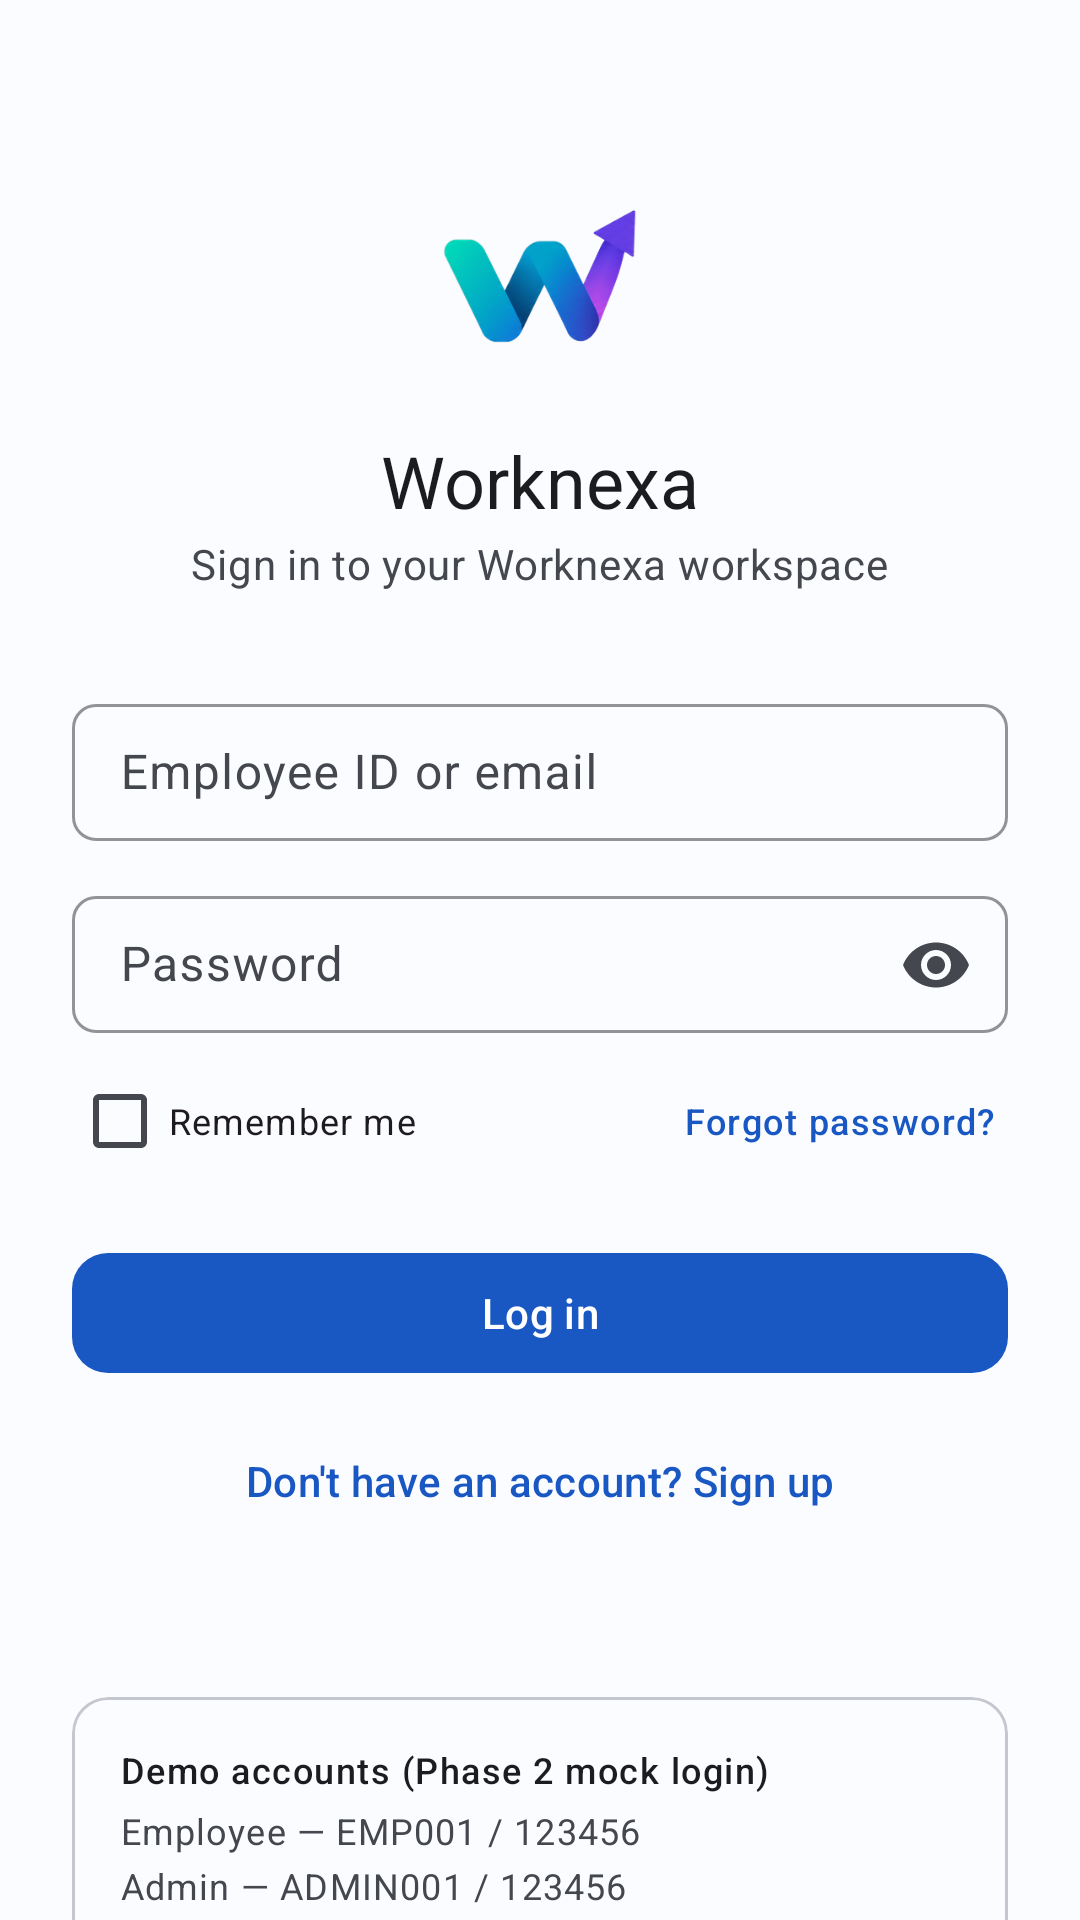

The Android layout XML behind this screen, and the referenced resources:
<!-- AndroidManifest.xml: activity theme Theme.HRMS -->
<!-- res/layout/activity_login.xml -->
<?xml version="1.0" encoding="utf-8"?>
<androidx.core.widget.NestedScrollView xmlns:android="http://schemas.android.com/apk/res/android"
    xmlns:app="http://schemas.android.com/apk/res-auto"
    xmlns:tools="http://schemas.android.com/tools"
    android:layout_width="match_parent"
    android:layout_height="match_parent"
    android:background="?attr/colorSurface"
    android:fillViewport="true">

    <LinearLayout
        android:layout_width="match_parent"
        android:layout_height="wrap_content"
        android:gravity="center_horizontal"
        android:orientation="vertical"
        android:padding="@dimen/space_xl">

        <Space
            android:layout_width="match_parent"
            android:layout_height="0dp"
            android:layout_weight="1"
            android:minHeight="@dimen/space_xxl" />

        
        <ImageView
            android:layout_width="@dimen/avatar_size_lg"
            android:layout_height="@dimen/avatar_size_lg"
            android:layout_marginBottom="@dimen/space_lg"
            android:src="@drawable/worknexa_mark"
            android:importantForAccessibility="no" />

        <TextView
            android:layout_width="wrap_content"
            android:layout_height="wrap_content"
            android:text="@string/app_name"
            android:textAppearance="@style/TextAppearance.HRMS.HeadlineSmall"
            android:textColor="?attr/colorOnSurface" />

        <TextView
            android:layout_width="wrap_content"
            android:layout_height="wrap_content"
            android:layout_marginTop="@dimen/space_xxs"
            android:layout_marginBottom="@dimen/space_xxl"
            android:text="@string/login_app_tagline"
            android:textAppearance="@style/TextAppearance.HRMS.BodyMedium"
            android:textColor="?attr/colorOnSurfaceVariant" />

        
        <com.google.android.material.textfield.TextInputLayout
            android:id="@+id/inputLayoutEmployeeId"
            style="@style/Widget.HRMS.TextInputLayout"
            android:layout_width="match_parent"
            android:layout_height="wrap_content"
            android:hint="@string/login_label_employee_id">

            <com.google.android.material.textfield.TextInputEditText
                android:id="@+id/editEmployeeId"
                style="@style/Widget.HRMS.TextInputEditText"
                android:layout_width="match_parent"
                android:layout_height="wrap_content"
                android:autofillHints="username"
                android:inputType="text"
                android:maxLines="1" />
        </com.google.android.material.textfield.TextInputLayout>

        <com.google.android.material.textfield.TextInputLayout
            android:id="@+id/inputLayoutPassword"
            style="@style/Widget.HRMS.TextInputLayout"
            android:layout_width="match_parent"
            android:layout_height="wrap_content"
            android:layout_marginTop="@dimen/space_md"
            android:hint="@string/login_label_password"
            app:endIconContentDescription="@string/login_cd_toggle_password"
            app:endIconMode="password_toggle"
            app:endIconTint="?attr/colorOnSurfaceVariant">

            <com.google.android.material.textfield.TextInputEditText
                android:id="@+id/editPassword"
                style="@style/Widget.HRMS.TextInputEditText"
                android:layout_width="match_parent"
                android:layout_height="wrap_content"
                android:autofillHints="password"
                android:inputType="textPassword"
                android:maxLines="1" />
        </com.google.android.material.textfield.TextInputLayout>

        <LinearLayout
            android:layout_width="match_parent"
            android:layout_height="wrap_content"
            android:layout_marginTop="@dimen/space_xs"
            android:gravity="center_vertical"
            android:orientation="horizontal">

            <com.google.android.material.checkbox.MaterialCheckBox
                android:id="@+id/checkboxRememberMe"
                android:layout_width="wrap_content"
                android:layout_height="wrap_content"
                android:layout_weight="1"
                android:text="@string/login_remember_me"
                android:textAppearance="@style/TextAppearance.HRMS.BodySmall" />

            <TextView
                android:id="@+id/textForgotPassword"
                android:layout_width="wrap_content"
                android:layout_height="wrap_content"
                android:background="?attr/selectableItemBackground"
                android:padding="@dimen/space_xs"
                android:text="@string/login_forgot_password"
                android:textAppearance="@style/TextAppearance.HRMS.LabelMedium"
                android:textColor="?attr/colorPrimary" />
        </LinearLayout>

        <TextView
            android:id="@+id/textLoginError"
            android:layout_width="match_parent"
            android:layout_height="wrap_content"
            android:layout_marginTop="@dimen/space_md"
            android:drawablePadding="@dimen/space_xs"
            android:gravity="center_vertical"
            android:text="@string/login_error_invalid_credentials"
            android:textAppearance="@style/TextAppearance.HRMS.BodySmall"
            android:textColor="?attr/colorError"
            android:visibility="gone"
            app:drawableStartCompat="@drawable/ic_error_state"
            app:drawableTint="?attr/colorError"
            tools:visibility="visible" />

        <com.google.android.material.button.MaterialButton
            android:id="@+id/buttonLogin"
            style="@style/Widget.HRMS.Button.Primary"
            android:layout_width="match_parent"
            android:layout_height="wrap_content"
            android:layout_marginTop="@dimen/space_lg"
            android:text="@string/login_button" />

        <com.google.android.material.progressindicator.LinearProgressIndicator
            android:id="@+id/progressLogin"
            android:layout_width="match_parent"
            android:layout_height="wrap_content"
            android:layout_marginTop="@dimen/space_sm"
            android:indeterminate="true"
            android:visibility="gone"
            app:indicatorColor="?attr/colorPrimary"
            app:trackColor="?attr/colorSurfaceContainerHigh"
            app:trackThickness="3dp"
            tools:visibility="visible" />

        <com.google.android.material.button.MaterialButton
            android:id="@+id/buttonSignup"
            style="@style/Widget.HRMS.Button.Text"
            android:layout_width="match_parent"
            android:layout_height="wrap_content"
            android:layout_marginTop="@dimen/space_sm"
            android:text="@string/signup_prompt" />

        <Space
            android:layout_width="match_parent"
            android:layout_height="0dp"
            android:layout_weight="1"
            android:minHeight="@dimen/space_xxl" />

        
        <com.google.android.material.card.MaterialCardView
            style="@style/Widget.HRMS.Card.Outlined"
            android:layout_width="match_parent"
            android:layout_height="wrap_content"
            android:layout_marginTop="@dimen/space_lg">

            <LinearLayout
                android:layout_width="match_parent"
                android:layout_height="wrap_content"
                android:orientation="vertical">

                <TextView
                    android:layout_width="match_parent"
                    android:layout_height="wrap_content"
                    android:text="@string/login_demo_accounts_title"
                    android:textAppearance="@style/TextAppearance.HRMS.LabelMedium"
                    android:textColor="?attr/colorOnSurface" />

                <TextView
                    android:layout_width="match_parent"
                    android:layout_height="wrap_content"
                    android:layout_marginTop="@dimen/space_xs"
                    android:text="@string/login_demo_employee"
                    android:textAppearance="@style/TextAppearance.HRMS.BodySmall"
                    android:textColor="?attr/colorOnSurfaceVariant" />

                <TextView
                    android:layout_width="match_parent"
                    android:layout_height="wrap_content"
                    android:layout_marginTop="@dimen/space_xxs"
                    android:text="@string/login_demo_admin"
                    android:textAppearance="@style/TextAppearance.HRMS.BodySmall"
                    android:textColor="?attr/colorOnSurfaceVariant" />
            </LinearLayout>
        </com.google.android.material.card.MaterialCardView>

    </LinearLayout>
</androidx.core.widget.NestedScrollView>
<!-- resources referenced by this layout -->
<resources>
  <dimen name="avatar_size_lg">72dp</dimen>
  <dimen name="space_lg">16dp</dimen>
  <dimen name="space_md">12dp</dimen>
  <dimen name="space_sm">8dp</dimen>
  <dimen name="space_xl">24dp</dimen>
  <dimen name="space_xs">4dp</dimen>
  <dimen name="space_xxl">32dp</dimen>
  <dimen name="space_xxs">2dp</dimen>
  <string name="app_name">Worknexa</string>
  <string name="login_app_tagline">Sign in to your Worknexa workspace</string>
  <string name="login_button">Log in</string>
  <string name="login_cd_toggle_password">Show or hide password</string>
  <string name="login_demo_admin">Admin — ADMIN001 / 123456</string>
  <string name="login_demo_employee">Employee — EMP001 / 123456</string>
  <string name="login_forgot_password">Forgot password?</string>
  <string name="login_label_employee_id">Employee ID or email</string>
  <string name="login_label_password">Password</string>
  <string name="login_remember_me">Remember me</string>
  <string name="signup_prompt">Don\'t have an account? Sign up</string>
  <dimen name="button_height">48dp</dimen>
  <dimen name="radius_md">12dp</dimen>
  <dimen name="stroke_width_thin">1dp</dimen>
  <dimen name="radius_sm">8dp</dimen>
  <color name="md_theme_light_primary">@color/hrms_blue_40</color>
  <color name="md_theme_light_onPrimary">@color/hrms_blue_100</color>
  <color name="md_theme_light_primaryContainer">@color/hrms_blue_90</color>
  <color name="md_theme_light_onPrimaryContainer">@color/hrms_blue_10</color>
  <color name="md_theme_light_secondary">@color/hrms_teal_40</color>
  <color name="md_theme_light_onSecondary">#FFFFFF</color>
  <color name="md_theme_light_secondaryContainer">@color/hrms_teal_90</color>
  <color name="md_theme_light_tertiary">@color/hrms_amber_40</color>
  <color name="md_theme_light_onTertiary">#FFFFFF</color>
  <color name="md_theme_light_tertiaryContainer">@color/hrms_amber_90</color>
  <color name="md_theme_light_onTertiaryContainer">@color/hrms_amber_20</color>
  <color name="md_theme_light_error">@color/hrms_red_40</color>
  <color name="md_theme_light_onError">#FFFFFF</color>
  <color name="md_theme_light_errorContainer">@color/hrms_red_90</color>
  <color name="md_theme_light_onErrorContainer">@color/hrms_red_10</color>
  <color name="md_theme_light_background">@color/hrms_neutral_99</color>
  <color name="md_theme_light_onBackground">@color/hrms_neutral_10</color>
  <color name="md_theme_light_surface">@color/hrms_neutral_99</color>
  <color name="md_theme_light_onSurface">@color/hrms_neutral_10</color>
  <color name="md_theme_light_outline">@color/hrms_neutral_variant_50</color>
  <color name="md_theme_light_surfaceContainerLowest">#FFFFFF</color>
  <color name="md_theme_light_surfaceContainerLow">#F5F6FA</color>
  <color name="md_theme_light_surfaceContainer">#EFF0F5</color>
  <color name="md_theme_light_surfaceContainerHigh">#E9EAEF</color>
  <color name="md_theme_light_surfaceContainerHighest">#E3E4E9</color>
  <color name="hrms_blue_40">#1957C2</color>
  <color name="hrms_blue_100">#FFFFFF</color>
  <color name="hrms_blue_90">#D7E2FF</color>
  <color name="hrms_blue_10">#00174A</color>
  <color name="hrms_teal_40">#2E7D6B</color>
  <color name="hrms_teal_90">#B5F1DE</color>
  <color name="hrms_teal_20">#00382D</color>
  <color name="hrms_amber_40">#7C5800</color>
  <color name="hrms_amber_90">#FFDEA6</color>
  <color name="hrms_amber_20">#412D00</color>
  <color name="hrms_red_40">#BA1A1A</color>
  <color name="hrms_red_90">#FFDAD6</color>
  <color name="hrms_red_10">#410002</color>
  <color name="hrms_neutral_99">#FBFCFF</color>
  <color name="hrms_neutral_10">#1A1C1E</color>
  <color name="hrms_neutral_variant_90">#E1E2EC</color>
  <color name="hrms_neutral_variant_30">#44474E</color>
  <color name="hrms_neutral_variant_50">#74777F</color>
  <color name="hrms_neutral_variant_80">#C4C6D0</color>
  <dimen name="radius_lg">16dp</dimen>
  <dimen name="elevation_low">1dp</dimen>
  <dimen name="elevation_medium">3dp</dimen>
</resources>
